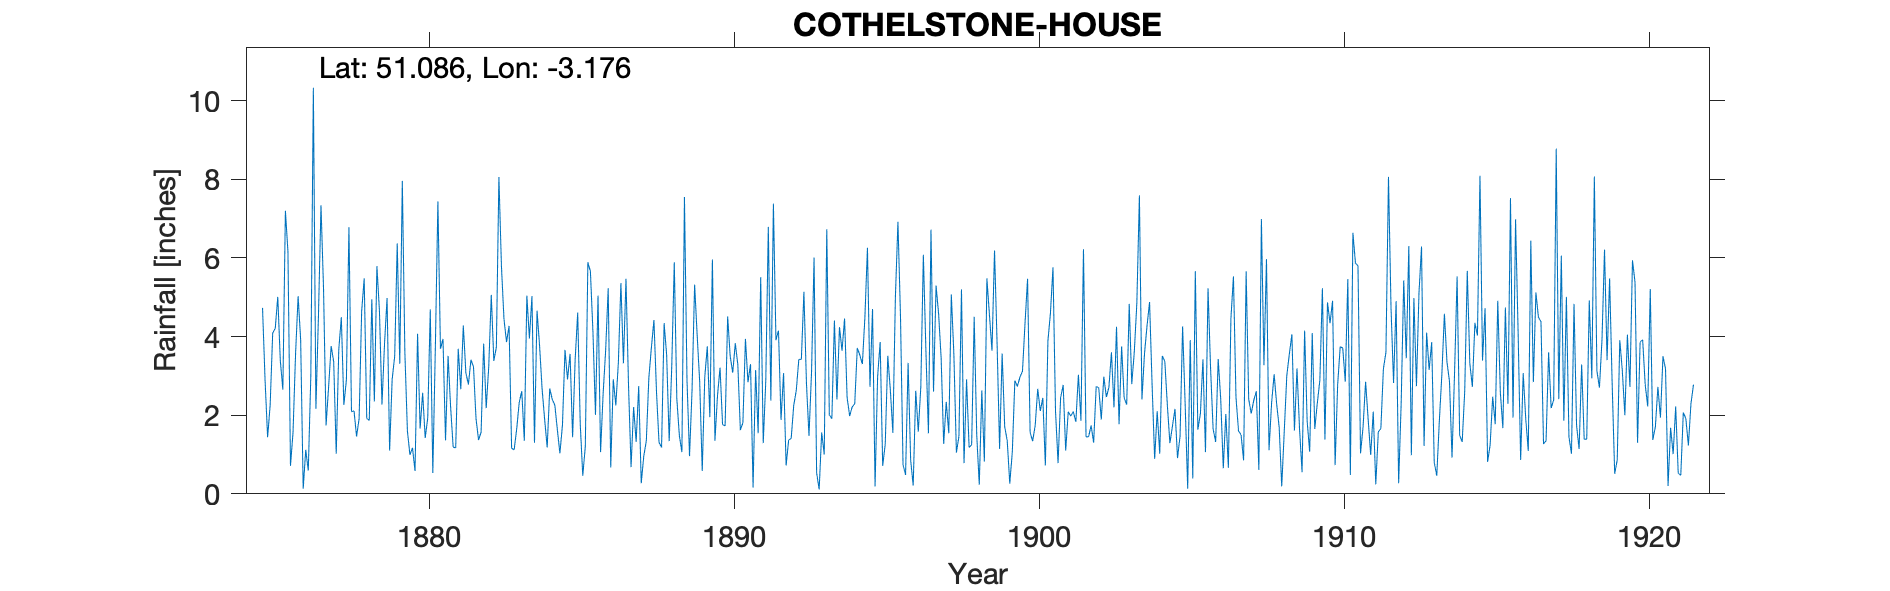

The table this chart was drawn from, first rows:
COTHELSTONE-HOUSE, , , , , , , , , , , , , , , , , , , , , , , 
Grid ref, ST176324, Long, -3.176, Lat, 51.09, Elevation, 430, ft, , , , , , , , , , , , , , , 
Station no, RR330, , , , , , , , , , , , , , , , , , , , , , 
, 1870, 1871, 1872, 1873, 1874, 1875, 1876, 1877, 1878, 1879, 1880, 1881, 1882, 1883, 1884, 1885, 1886, 1887, 1888, 1889, 1890, 1891, 1892
January, , , , , , 4.73, 1.56, 5.23, 2.11, 3.82, 0.58, 1.36, 1.91, 3.86, 4.66, 2.91, 5.04, 2.75, 1.31, 0.96, 3.21, 3.3, 1.88
February, , , , , , 2.89, 3.56, 1.74, 1.46, 4.98, 4.07, 3.51, 1.37, 4.27, 3.77, 3.56, 1.06, 0.68, 1.18, 2.65, 1.76, 0.16, 3.07
March, , , , , , 1.44, 5.03, 2.72, 1.91, 1.1, 1.66, 2.21, 1.57, 1.16, 2.66, 1.44, 2.54, 2.21, 4.34, 5.32, 1.73, 3.15, 0.72
April, , , , , , 2.25, 3.92, 3.76, 4.64, 2.91, 2.57, 1.19, 3.82, 1.12, 1.89, 3.41, 3.65, 1.32, 3.53, 4.04, 4.51, 1.54, 1.37
May, , , , , , 4.09, 0.13, 3.36, 5.48, 3.5, 1.42, 1.17, 2.18, 1.65, 1.18, 4.61, 5.23, 2.74, 1.34, 2.85, 3.5, 5.51, 1.41
June, , , , , , 4.21, 1.12, 1.02, 1.92, 6.37, 1.93, 3.69, 3.23, 2.33, 2.68, 1.78, 0.67, 0.27, 3.23, 0.58, 3.08, 1.29, 2.25
July, , , , , , 5.01, 0.59, 3.67, 1.87, 3.31, 4.69, 2.66, 5.06, 2.61, 2.4, 0.46, 2.91, 0.96, 5.89, 2.97, 3.83, 2.87, 2.63
August, , , , , , 3.38, 3, 4.49, 4.95, 7.96, 0.53, 4.28, 3.38, 1.35, 2.26, 1.21, 2.25, 1.35, 2.42, 3.75, 3.29, 6.79, 3.42
September, , , , , , 2.65, 10.33, 2.26, 2.35, 3.6, 3.73, 3.08, 3.73, 5.04, 1.63, 5.89, 3.34, 2.96, 1.48, 1.95, 1.62, 2.37, 3.42
October, , , , , , 7.2, 2.16, 2.9, 5.79, 1.6, 7.44, 2.78, 8.06, 3.95, 1.03, 5.66, 5.36, 3.72, 1.06, 5.96, 1.81, 7.38, 5.14
November, , , , , , 6.16, 4.52, 6.78, 4.65, 0.99, 3.69, 3.41, 5.79, 5.03, 1.74, 4.12, 3.32, 4.42, 7.55, 1.35, 3.94, 3.91, 2.82
December, , , , , , 0.71, 7.34, 2.09, 2.27, 1.17, 3.94, 3.23, 4.44, 1.3, 3.66, 2.01, 5.47, 2.6, 2.89, 2.49, 2.84, 4.15, 1.47
Total, , , , , , 44.72, 43.26, 40.02, 39.4, 41.31, 36.25, 32.57, 44.54, 33.67, 29.56, 37.06, 40.84, 25.98, 36.22, 34.87, 35.12, 42.42, 29.6
